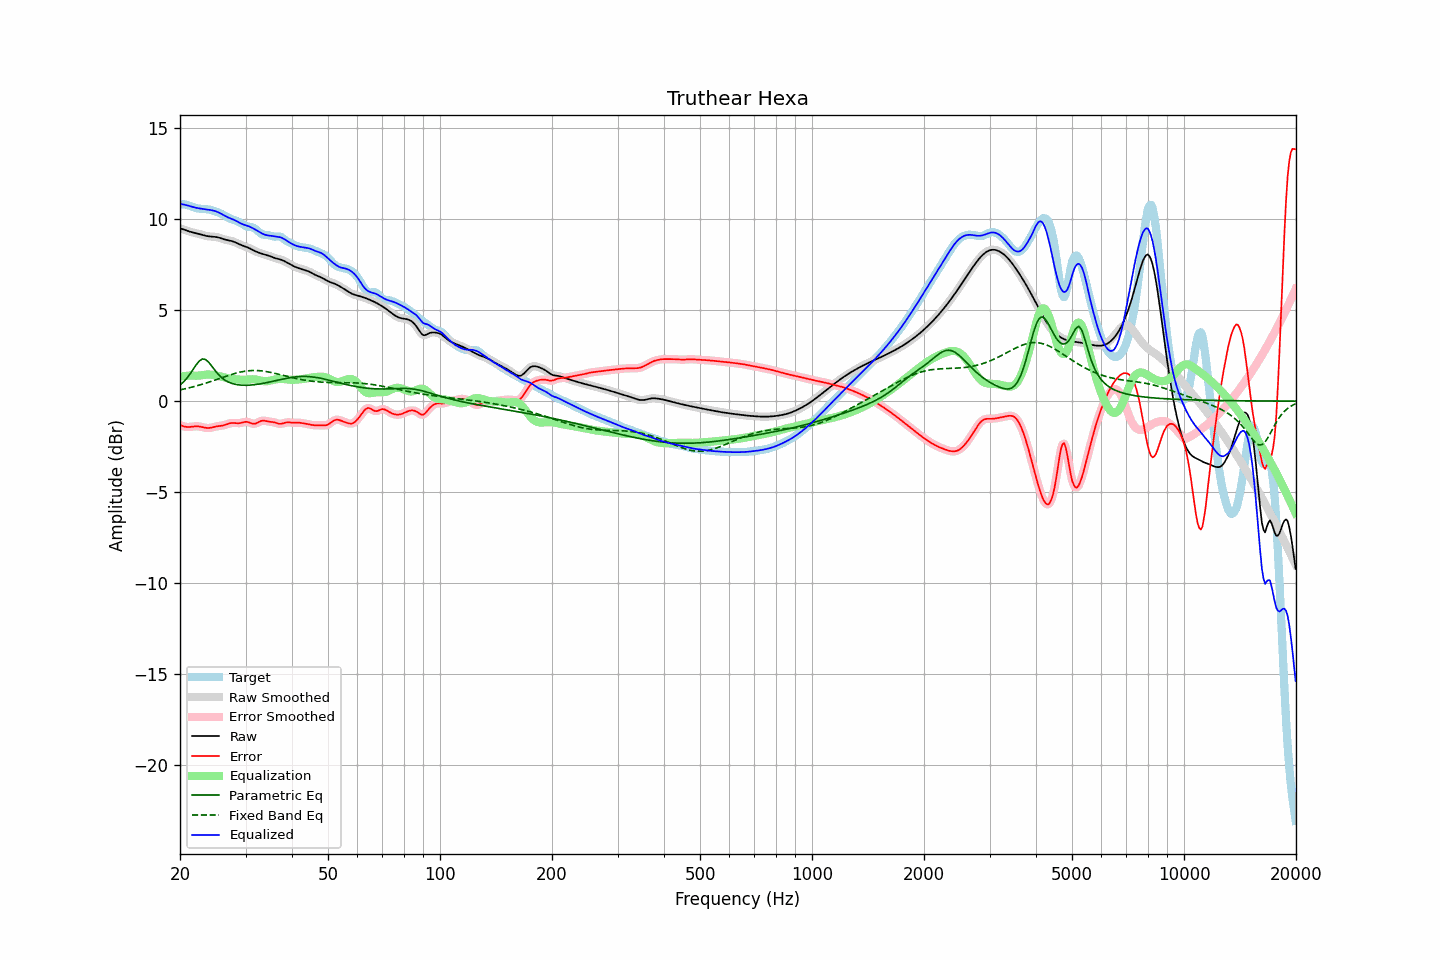

The file beside this chart, header and first rows:
frequency, raw, error, smoothed, error_smoothed, equalization, parametric_eq, fixed_band_eq, equalized_raw, equalized_smoothed, target
20.00, 9.51, -1.31, 9.51, -1.31, 1.34, 0.89, 0.62, 10.85, 10.85, 10.82
20.20, 9.48, -1.35, 9.48, -1.35, 1.36, 0.96, 0.64, 10.84, 10.84, 10.83
20.40, 9.45, -1.38, 9.45, -1.38, 1.37, 1.04, 0.66, 10.82, 10.82, 10.83
20.61, 9.42, -1.41, 9.42, -1.40, 1.38, 1.14, 0.68, 10.80, 10.80, 10.82
20.81, 9.39, -1.42, 9.39, -1.42, 1.39, 1.23, 0.70, 10.78, 10.78, 10.80
21.02, 9.36, -1.42, 9.36, -1.42, 1.40, 1.35, 0.72, 10.75, 10.75, 10.78
21.23, 9.33, -1.42, 9.33, -1.42, 1.41, 1.46, 0.74, 10.73, 10.73, 10.75
21.44, 9.30, -1.41, 9.30, -1.41, 1.41, 1.59, 0.76, 10.71, 10.71, 10.71
21.66, 9.28, -1.40, 9.28, -1.40, 1.40, 1.72, 0.78, 10.68, 10.68, 10.68
21.87, 9.26, -1.39, 9.26, -1.39, 1.40, 1.86, 0.81, 10.65, 10.65, 10.65
22.09, 9.24, -1.38, 9.24, -1.38, 1.40, 1.99, 0.83, 10.63, 10.63, 10.62
22.31, 9.22, -1.39, 9.22, -1.39, 1.40, 2.10, 0.86, 10.61, 10.61, 10.60
22.54, 9.19, -1.39, 9.19, -1.39, 1.41, 2.21, 0.88, 10.60, 10.60, 10.59
22.76, 9.17, -1.41, 9.17, -1.41, 1.42, 2.27, 0.91, 10.59, 10.59, 10.58
22.99, 9.14, -1.43, 9.14, -1.43, 1.43, 2.32, 0.93, 10.58, 10.58, 10.57
23.22, 9.12, -1.45, 9.12, -1.45, 1.45, 2.31, 0.96, 10.56, 10.56, 10.57
23.45, 9.09, -1.47, 9.09, -1.47, 1.46, 2.29, 0.99, 10.55, 10.55, 10.56
23.69, 9.08, -1.48, 9.08, -1.48, 1.46, 2.21, 1.02, 10.54, 10.54, 10.55
23.92, 9.06, -1.48, 9.06, -1.48, 1.46, 2.12, 1.05, 10.52, 10.53, 10.54
24.16, 9.05, -1.47, 9.05, -1.47, 1.46, 2.01, 1.08, 10.51, 10.51, 10.52
24.40, 9.05, -1.45, 9.05, -1.45, 1.45, 1.90, 1.10, 10.49, 10.49, 10.49
24.65, 9.04, -1.43, 9.04, -1.43, 1.43, 1.78, 1.14, 10.47, 10.47, 10.47
24.89, 9.03, -1.41, 9.03, -1.41, 1.42, 1.66, 1.17, 10.45, 10.45, 10.44
25.14, 9.02, -1.39, 9.02, -1.39, 1.40, 1.56, 1.20, 10.42, 10.42, 10.41
25.39, 9.00, -1.37, 9.00, -1.37, 1.38, 1.45, 1.23, 10.38, 10.38, 10.37
25.65, 8.97, -1.36, 8.97, -1.36, 1.36, 1.37, 1.26, 10.33, 10.33, 10.33
25.91, 8.94, -1.35, 8.94, -1.35, 1.34, 1.28, 1.29, 10.28, 10.28, 10.29
26.16, 8.91, -1.33, 8.91, -1.33, 1.32, 1.22, 1.32, 10.23, 10.23, 10.25
26.43, 8.89, -1.31, 8.89, -1.31, 1.30, 1.15, 1.35, 10.18, 10.18, 10.19
26.69, 8.86, -1.28, 8.86, -1.28, 1.27, 1.10, 1.38, 10.14, 10.14, 10.14
26.96, 8.84, -1.25, 8.85, -1.25, 1.25, 1.05, 1.41, 10.10, 10.10, 10.09
27.23, 8.83, -1.22, 8.83, -1.22, 1.24, 1.02, 1.44, 10.06, 10.06, 10.05
27.50, 8.81, -1.20, 8.81, -1.20, 1.22, 0.98, 1.47, 10.03, 10.03, 10.01
27.77, 8.78, -1.20, 8.78, -1.20, 1.21, 0.96, 1.49, 9.99, 9.99, 9.98
28.05, 8.75, -1.20, 8.75, -1.20, 1.21, 0.93, 1.52, 9.95, 9.95, 9.95
28.33, 8.71, -1.21, 8.71, -1.21, 1.20, 0.91, 1.54, 9.91, 9.91, 9.92
28.62, 8.67, -1.22, 8.67, -1.22, 1.19, 0.90, 1.57, 9.86, 9.86, 9.88
28.90, 8.62, -1.21, 8.63, -1.21, 1.18, 0.89, 1.59, 9.81, 9.81, 9.84
29.19, 8.59, -1.20, 8.59, -1.19, 1.18, 0.88, 1.61, 9.77, 9.77, 9.78
29.48, 8.56, -1.17, 8.56, -1.17, 1.17, 0.88, 1.62, 9.73, 9.73, 9.73
29.78, 8.53, -1.15, 8.53, -1.15, 1.17, 0.87, 1.64, 9.70, 9.70, 9.68
30.08, 8.49, -1.14, 8.49, -1.14, 1.17, 0.87, 1.65, 9.67, 9.67, 9.63
30.38, 8.46, -1.14, 8.46, -1.15, 1.18, 0.87, 1.66, 9.64, 9.64, 9.60
30.68, 8.42, -1.17, 8.42, -1.17, 1.19, 0.88, 1.67, 9.61, 9.61, 9.59
30.99, 8.37, -1.21, 8.37, -1.21, 1.20, 0.88, 1.68, 9.57, 9.57, 9.58
31.30, 8.33, -1.24, 8.33, -1.23, 1.20, 0.89, 1.68, 9.53, 9.53, 9.56
31.61, 8.28, -1.25, 8.28, -1.24, 1.20, 0.90, 1.69, 9.48, 9.48, 9.53
31.93, 8.24, -1.23, 8.24, -1.23, 1.19, 0.91, 1.68, 9.43, 9.43, 9.47
32.24, 8.20, -1.19, 8.20, -1.19, 1.18, 0.92, 1.68, 9.38, 9.38, 9.39
32.57, 8.17, -1.15, 8.17, -1.15, 1.16, 0.94, 1.68, 9.32, 9.32, 9.31
32.89, 8.13, -1.10, 8.13, -1.11, 1.13, 0.95, 1.67, 9.27, 9.27, 9.24
33.22, 8.11, -1.08, 8.11, -1.08, 1.11, 0.97, 1.66, 9.22, 9.22, 9.19
33.55, 8.08, -1.07, 8.08, -1.07, 1.10, 0.98, 1.65, 9.18, 9.18, 9.15
33.89, 8.06, -1.09, 8.06, -1.09, 1.09, 1.00, 1.64, 9.15, 9.15, 9.14
34.23, 8.03, -1.11, 8.03, -1.10, 1.09, 1.02, 1.62, 9.13, 9.13, 9.14
34.57, 8.00, -1.12, 8.00, -1.12, 1.11, 1.04, 1.61, 9.11, 9.11, 9.13
34.92, 7.97, -1.14, 7.97, -1.13, 1.13, 1.05, 1.59, 9.10, 9.10, 9.11
35.27, 7.94, -1.14, 7.94, -1.14, 1.15, 1.07, 1.57, 9.09, 9.09, 9.08
35.62, 7.90, -1.16, 7.90, -1.16, 1.17, 1.09, 1.55, 9.07, 9.08, 9.06
35.97, 7.87, -1.18, 7.87, -1.18, 1.19, 1.11, 1.53, 9.06, 9.06, 9.05
... 635 more rows
